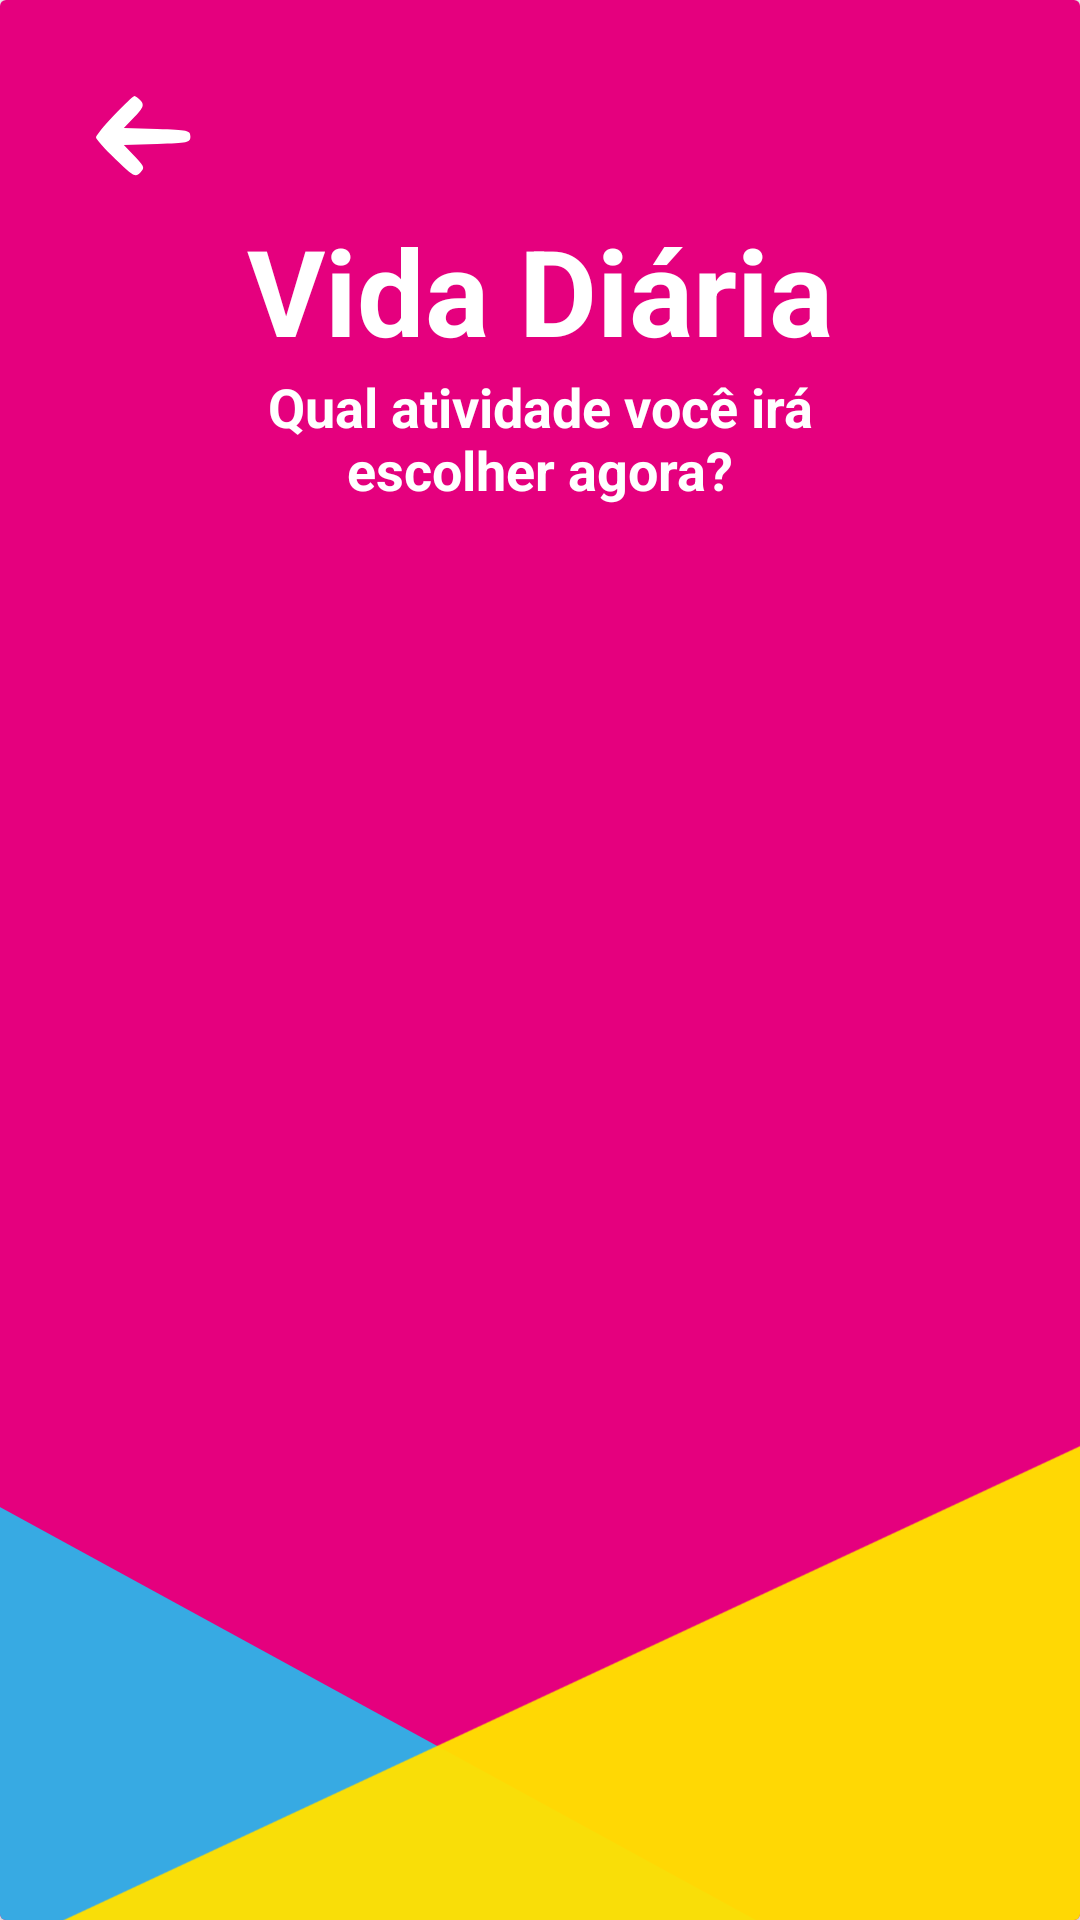

Layout XML and referenced resources for this Android screen:
<!-- AndroidManifest.xml: application theme AppTheme -->
<!-- res/layout/activity_daily_life.xml -->
<?xml version="1.0" encoding="utf-8"?>
<androidx.cardview.widget.CardView xmlns:android="http://schemas.android.com/apk/res/android"
    xmlns:app="http://schemas.android.com/apk/res-auto"
    xmlns:tools="http://schemas.android.com/tools"
    android:layout_width="match_parent"
    android:layout_height="match_parent"
    tools:context=".activity.DailyLifeActivity" >

    <FrameLayout
        android:layout_width="match_parent"
        android:layout_height="match_parent"
        android:background="@color/colorPrimaryPink">

        <ImageView
            android:id="@+id/register_blue_triangle"
            android:layout_width="wrap_content"
            android:layout_height="366dp"
            android:layout_gravity="bottom|start"
            android:rotation="270"
            android:scaleType="fitXY"
            android:translationY="100dp"
            app:srcCompat="@drawable/blue_triangle" />

        <ImageView
            android:id="@+id/register_yellow_triangle"
            android:layout_width="440dp"
            android:layout_height="440dp"
            android:layout_gravity="bottom|end"
            android:rotation="200"
            android:translationX="10dp"
            android:translationY="160dp"
            app:srcCompat="@drawable/yellow_triangle" />

        <androidx.constraintlayout.widget.ConstraintLayout
            android:layout_width="match_parent"
            android:layout_height="match_parent">

            <Button
                android:id="@+id/dailyLifeBackButton"
                style="?attr/buttonBarButtonStyle"
                android:layout_width="@dimen/arrowButtonWidth"
                android:layout_height="@dimen/arrowButtonHigth"
                android:layout_marginStart="32dp"
                android:layout_marginLeft="32dp"
                android:layout_marginTop="32dp"
                android:background="@drawable/white_arrow_vector"
                app:layout_constraintStart_toStartOf="parent"
                app:layout_constraintTop_toTopOf="parent" />


            <TextView
                android:id="@+id/textViewDailyLife"
                android:layout_width="wrap_content"
                android:layout_height="wrap_content"
                android:layout_marginTop="70dp"
                android:text="@string/dailyLifeTitle"
                android:textColor="@android:color/background_light"
                android:textSize="@dimen/titlePageSize"
                android:textStyle="bold"
                app:fontFamily="@font/quicksand_medium"
                app:layout_constraintEnd_toEndOf="parent"
                app:layout_constraintStart_toStartOf="parent"
                app:layout_constraintTop_toTopOf="parent" />

            <TextView
                android:id="@+id/textViewDailyLife2"
                android:layout_width="0dp"
                android:layout_height="wrap_content"
                android:layout_marginStart="60dp"
                android:layout_marginLeft="60dp"
                android:layout_marginEnd="60dp"
                android:layout_marginRight="60dp"
                android:gravity="center"
                android:paddingLeft="10dp"
                android:paddingRight="10dp"
                android:text="@string/dailyLifePageDescription"
                android:textColor="@android:color/background_light"
                android:textSize="@dimen/defaultTextSize"
                android:textStyle="bold"
                app:fontFamily="@font/quicksand_medium"
                app:layout_constraintEnd_toEndOf="parent"
                app:layout_constraintStart_toStartOf="parent"
                app:layout_constraintTop_toBottomOf="@+id/textViewDailyLife" />

            <androidx.recyclerview.widget.RecyclerView
                android:id="@+id/recyclerViewDailyOptions"
                android:layout_width="0dp"
                android:layout_height="0dp"
                android:layout_marginStart="8dp"
                android:layout_marginLeft="8dp"
                android:layout_marginTop="16dp"
                android:layout_marginEnd="8dp"
                android:layout_marginRight="8dp"
                android:layout_marginBottom="32dp"
                app:layout_constraintBottom_toBottomOf="parent"
                app:layout_constraintEnd_toEndOf="parent"
                app:layout_constraintStart_toStartOf="parent"
                app:layout_constraintTop_toBottomOf="@+id/textViewDailyLife2">

            </androidx.recyclerview.widget.RecyclerView>

            <ProgressBar
                android:id="@+id/loadingDailyLife"
                style="?android:attr/progressBarStyle"
                android:layout_width="wrap_content"
                android:layout_height="wrap_content"
                android:layout_marginBottom="16dp"
                android:visibility="gone"
                app:layout_constraintBottom_toBottomOf="parent"
                app:layout_constraintEnd_toEndOf="parent"
                app:layout_constraintStart_toStartOf="parent"
                app:layout_constraintTop_toBottomOf="@+id/recyclerViewDailyOptions" />
        </androidx.constraintlayout.widget.ConstraintLayout>
    </FrameLayout>
</androidx.cardview.widget.CardView>
<!-- resources referenced by this layout -->
<resources>
  <color name="colorPrimaryPink">#E5007E</color>
  <dimen name="arrowButtonHigth">27dp</dimen>
  <dimen name="arrowButtonWidth">32dp</dimen>
  <dimen name="defaultTextSize">18sp</dimen>
  <dimen name="titlePageSize">40sp</dimen>
  <!-- drawable blue_triangle (drawable) -->
  <?xml version="1.0" encoding="utf-8"?>
  <vector xmlns:android="http://schemas.android.com/apk/res/android"
      android:height="200dp"
      android:width="200dp"
      android:viewportHeight="100"
      android:viewportWidth="100">
  
      <path
          android:fillColor="@color/colorPrimaryBlue"
          android:pathData="M 0,0 L 100,0 0,100 z"
          />
  
  </vector>
  <!-- drawable white_arrow_vector (drawable) -->
  <?xml version="1.0" encoding="utf-8"?>
  <vector xmlns:android="http://schemas.android.com/apk/res/android" xmlns:aapt="http://schemas.android.com/aapt"
      android:viewportWidth="30"
      android:viewportHeight="25"
      android:width="37.5dp"
      android:height="31.25dp">
      <group
          android:scaleX="0.1"
          android:scaleY="-0.1"
          android:translateY="25">
          <path
              android:pathData="M57 191c-32 -33 -57 -64 -57 -69 0 -5 27 -35 61 -67 56 -53 62 -57 77 -42 15 16 14 19 -18 52l-33 34 104 3c96 3 104 4 104 23 0 19 -8 20 -104 23l-104 3 33 34c28 29 31 37 20 50 -7 8 -16 15 -20 15 -4 0 -32 -27 -63 -59z"
              android:fillColor="@color/white" />
      </group>
  </vector>
  <!-- drawable yellow_triangle (drawable) -->
  <?xml version="1.0" encoding="utf-8"?>
  <vector xmlns:android="http://schemas.android.com/apk/res/android"
      android:height="200dp"
      android:width="200dp"
      android:viewportHeight="100"
      android:viewportWidth="100">
  
      <path
          android:fillColor="@color/colorPrimaryYellow"
          android:pathData="M 0,0 L 100,0 0,100 z"
          />
  
  </vector>
  <string name="dailyLifePageDescription">Qual atividade você irá escolher agora?</string>
  <string name="dailyLifeTitle">Vida Diária</string>
  <style name="AppTheme" parent="Theme.AppCompat.Light.NoActionBar">
          
          <item name="colorPrimary">@color/colorPrimaryPink</item>
          <item name="colorPrimaryDark">@color/colorPrimaryDark</item>
          <item name="colorAccent">@color/colorAccent</item>
      </style>
  <color name="colorPrimaryBlue">#37AAE3</color>
  <color name="white">#FFFFFF</color>
  <color name="colorPrimaryYellow">#F7FFDF01</color>
  <color name="colorPrimaryDark">#B6AFB3</color>
  <color name="colorAccent">#24267E</color>
</resources>
